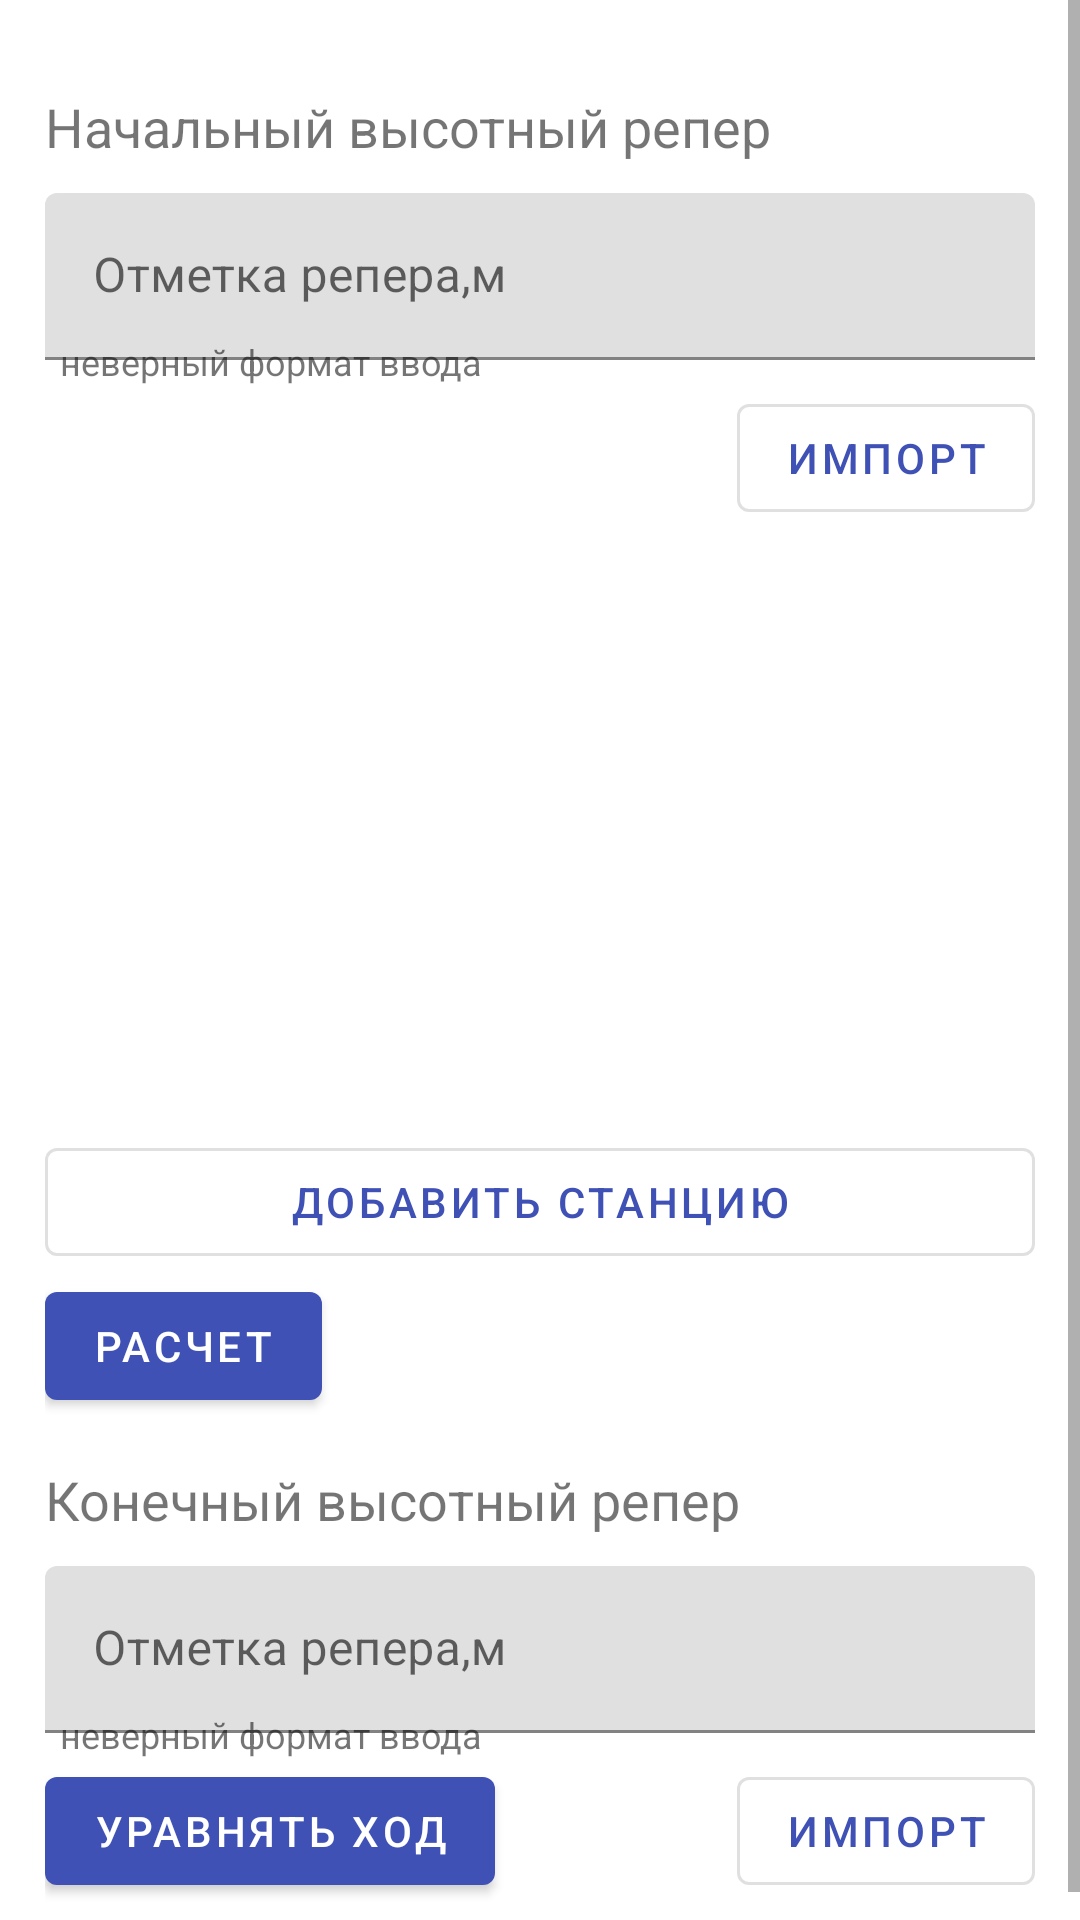

Layout XML and referenced resources for this Android screen:
<!-- AndroidManifest.xml: application theme AppTheme -->
<!-- res/layout/fragment_count_niv.xml -->
<?xml version="1.0" encoding="utf-8"?>
<FrameLayout xmlns:android="http://schemas.android.com/apk/res/android"
    xmlns:tools="http://schemas.android.com/tools"
    android:layout_width="match_parent"
    android:layout_height="match_parent"
    tools:context=".Count.FragCountNiv">
    <ScrollView
        android:layout_width="match_parent"
        android:layout_height="match_parent">
    <LinearLayout
        android:layout_width="match_parent"
        android:layout_height="match_parent"
        android:orientation="vertical"
        android:padding="15dp">
        <TextView
            android:layout_height="wrap_content"
            android:layout_width="match_parent"
            android:gravity="start"
            android:layout_marginTop="15dp"
            android:textSize="18sp"
            android:text="@string/t_v_first_lev_ref" />
        <com.google.android.material.textfield.TextInputLayout
            android:layout_width="match_parent"
            android:layout_height="wrap_content"
            android:hint="@string/hint_text_Rp_height">
        <com.google.android.material.textfield.TextInputEditText
            android:id="@+id/first_lr_text"
            android:layout_width="match_parent"
            android:layout_height="wrap_content"
            android:layout_marginTop="10dp"
            android:singleLine="true"
            android:imeOptions="actionDone"/>
            <TextView
                android:id="@+id/view_lr_first"
                android:layout_height="wrap_content"
                android:layout_width="wrap_content"
                android:layout_marginTop="-8dp"
                android:layout_gravity="start"
                android:paddingStart="5dp"
                android:textSize="12sp"
                android:textColor="@color/red_color"
                android:text="@string/alert_format_text" />
        </com.google.android.material.textfield.TextInputLayout>
        <com.google.android.material.button.MaterialButton
            android:id="@+id/bt_imp_fst_lr"
            style="@style/Widget.MaterialComponents.Button.OutlinedButton"
            android:layout_width="wrap_content"
            android:layout_height="wrap_content"
            android:layout_gravity="right"
            android:text="@string/but_import_lev_ref"/>

        <androidx.recyclerview.widget.RecyclerView
            android:layout_width="match_parent"
            android:layout_height="200dp"
            android:background="@color/light_grey"
            />

        <com.google.android.material.button.MaterialButton
            android:id="@+id/add_st"
            style="@style/Widget.MaterialComponents.Button.OutlinedButton"
            android:layout_width="match_parent"
            android:layout_height="wrap_content"
            android:layout_gravity="right"
            android:text="@string/but_add_station"/>
        <com.google.android.material.button.MaterialButton
            android:id="@+id/count_niv"
            style="@style/Widget.MaterialComponents.Button"
            android:layout_width="wrap_content"
            android:layout_height="wrap_content"
            android:layout_gravity="start"
            android:text="@string/button_label_enabled_Count"/>
        <TextView
            android:layout_height="wrap_content"
            android:layout_width="match_parent"
            android:gravity="start"
            android:layout_marginTop="15dp"
            android:textSize="18sp"
            android:text="@string/t_v_second_lev_ref" />
        <com.google.android.material.textfield.TextInputLayout
            android:layout_width="match_parent"
            android:layout_height="wrap_content"
            android:hint="@string/hint_text_Rp_height">
            <com.google.android.material.textfield.TextInputEditText
                android:id="@+id/second_lr_text"
                android:layout_width="match_parent"
                android:layout_height="wrap_content"
                android:layout_marginTop="10dp"
                android:singleLine="true"
                android:imeOptions="actionDone"/>
            <TextView
                android:id="@+id/view_lr_second"
                android:layout_height="wrap_content"
                android:layout_width="wrap_content"
                android:layout_marginTop="-8dp"
                android:layout_gravity="start"
                android:paddingStart="5dp"
                android:textSize="12sp"
                android:textColor="@color/red_color"
                android:text="@string/alert_format_text" />
        </com.google.android.material.textfield.TextInputLayout>
        <androidx.coordinatorlayout.widget.CoordinatorLayout
            android:layout_width="match_parent"
            android:layout_height="wrap_content"
            android:orientation="horizontal">
            <com.google.android.material.button.MaterialButton
                android:id="@+id/add_point"
                style="@style/Widget.MaterialComponents.Button"
                android:layout_width="wrap_content"
                android:layout_height="wrap_content"
                android:layout_gravity="start"
                android:text="@string/but_equalise"/>
            <com.google.android.material.button.MaterialButton
                android:id="@+id/bt_imp_sec_lr"
                style="@style/Widget.MaterialComponents.Button.OutlinedButton"
                android:layout_width="wrap_content"
                android:layout_height="wrap_content"
                android:layout_gravity="end"
                android:text="@string/but_import_lev_ref"/>
        </androidx.coordinatorlayout.widget.CoordinatorLayout>
    </LinearLayout>
    </ScrollView>
</FrameLayout>
<!-- resources referenced by this layout -->
<resources>
  <string name="alert_format_text">неверный формат ввода</string>
  <string name="but_add_station">Добавить станцию</string>
  <string name="but_equalise">Уравнять ход</string>
  <string name="but_import_lev_ref">Импорт</string>
  <string name="button_label_enabled_Count">расчет</string>
  <string name="hint_text_Rp_height">Отметка репера,м</string>
  <string name="t_v_first_lev_ref">Начальный высотный репер</string>
  <string name="t_v_second_lev_ref">Конечный высотный репер</string>
  <style name="AppTheme" parent="AppTheme.Base" />
  <style name="AppTheme.Base" parent="Theme.MaterialComponents.Light.NoActionBar">
          
          <item name="colorPrimary">#3F51B5</item>
          
          <item name="colorPrimaryDark">#3949AB</item>
          
          <item name="colorAccent">#00B0FF</item>
          
      </style>
</resources>
